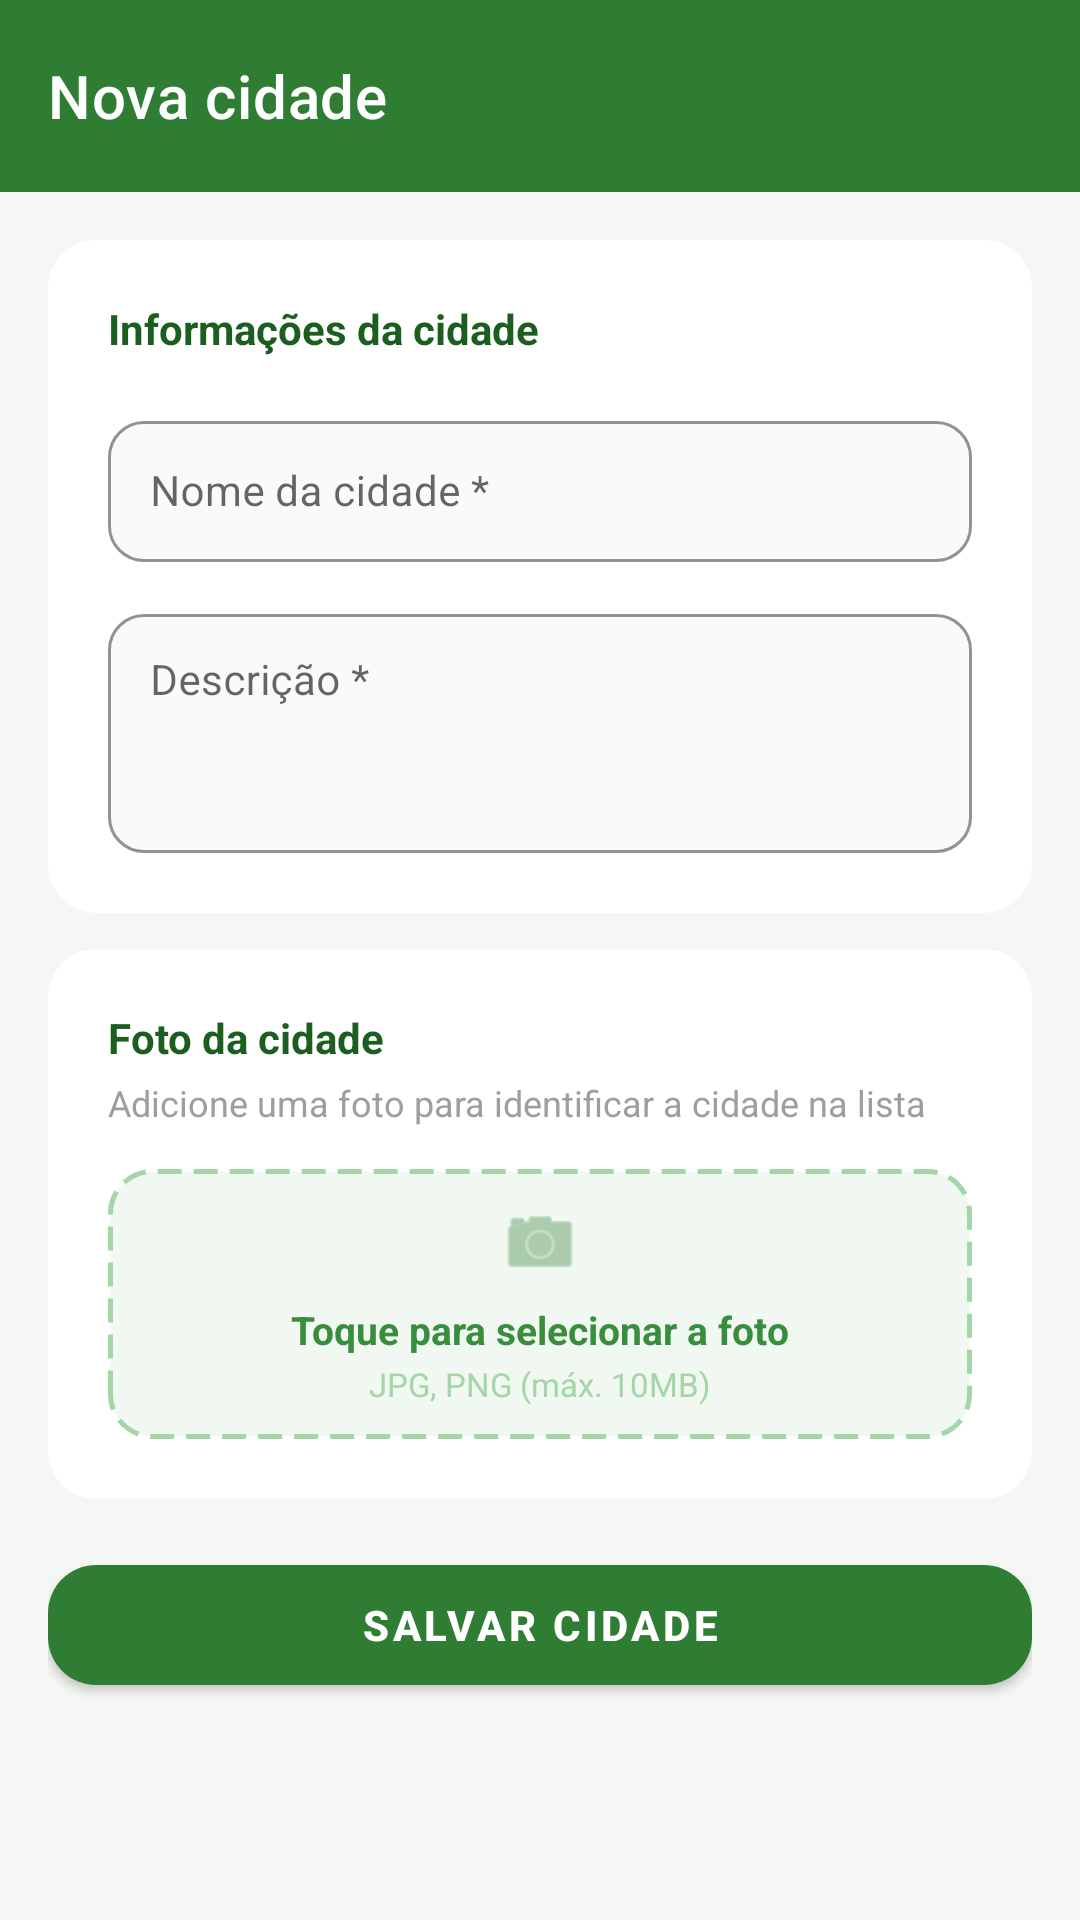

This screen was rendered from an Android layout file. Write that file and the resources it references.
<!-- AndroidManifest.xml: application theme Theme.AgenteMirim -->
<!-- res/layout/activity_criar_cidade.xml -->
<?xml version="1.0" encoding="utf-8"?>
<LinearLayout xmlns:android="http://schemas.android.com/apk/res/android"
    xmlns:app="http://schemas.android.com/apk/res-auto"
    android:layout_width="match_parent"
    android:layout_height="match_parent"
    android:orientation="vertical"
    android:background="#F5F7F5"
    android:fitsSystemWindows="true">

    <androidx.appcompat.widget.Toolbar
        android:id="@+id/toolbar"
        android:layout_width="match_parent"
        android:layout_height="64dp"
        android:background="#2E7D32"
        app:titleTextColor="#FFFFFF"
        app:title="Nova cidade"/>

    <ScrollView
        android:layout_width="match_parent"
        android:layout_height="0dp"
        android:layout_weight="1"
        android:clipToPadding="false">

        <LinearLayout
            android:layout_width="match_parent"
            android:layout_height="wrap_content"
            android:orientation="vertical"
            android:padding="16dp"
            android:paddingBottom="32dp">

            
            <androidx.cardview.widget.CardView
                android:layout_width="match_parent"
                android:layout_height="wrap_content"
                android:layout_marginBottom="12dp"
                app:cardCornerRadius="16dp"
                app:cardElevation="0dp"
                app:cardBackgroundColor="#FFFFFF">

                <LinearLayout
                    android:layout_width="match_parent"
                    android:layout_height="wrap_content"
                    android:orientation="vertical"
                    android:padding="20dp">

                    <TextView
                        android:layout_width="wrap_content"
                        android:layout_height="wrap_content"
                        android:text="Informações da cidade"
                        android:textSize="14sp"
                        android:textStyle="bold"
                        android:textColor="#1B5E20"
                        android:layout_marginBottom="16dp"/>

                    
                    <com.google.android.material.textfield.TextInputLayout
                        android:id="@+id/layoutNome"
                        style="@style/Widget.MaterialComponents.TextInputLayout.OutlinedBox"
                        android:layout_width="match_parent"
                        android:layout_height="wrap_content"
                        android:layout_marginBottom="12dp"
                        android:hint="Nome da cidade *"
                        app:boxCornerRadiusTopStart="12dp"
                        app:boxCornerRadiusTopEnd="12dp"
                        app:boxCornerRadiusBottomStart="12dp"
                        app:boxCornerRadiusBottomEnd="12dp"
                        app:boxStrokeColor="#C8E6C9"
                        app:boxBackgroundColor="#F9FBF9">
                        <com.google.android.material.textfield.TextInputEditText
                            android:id="@+id/editNome"
                            android:layout_width="match_parent"
                            android:layout_height="wrap_content"
                            android:inputType="textCapWords"
                            android:textColor="#1A1A1A"
                            android:textSize="14sp"
                            android:padding="14dp"/>
                    </com.google.android.material.textfield.TextInputLayout>

                    
                    <com.google.android.material.textfield.TextInputLayout
                        android:id="@+id/layoutDescricao"
                        style="@style/Widget.MaterialComponents.TextInputLayout.OutlinedBox"
                        android:layout_width="match_parent"
                        android:layout_height="wrap_content"
                        android:hint="Descrição *"
                        app:boxCornerRadiusTopStart="12dp"
                        app:boxCornerRadiusTopEnd="12dp"
                        app:boxCornerRadiusBottomStart="12dp"
                        app:boxCornerRadiusBottomEnd="12dp"
                        app:boxStrokeColor="#C8E6C9"
                        app:boxBackgroundColor="#F9FBF9">
                        <com.google.android.material.textfield.TextInputEditText
                            android:id="@+id/editDescricao"
                            android:layout_width="match_parent"
                            android:layout_height="wrap_content"
                            android:inputType="textMultiLine|textCapSentences"
                            android:minLines="3"
                            android:gravity="top"
                            android:textColor="#1A1A1A"
                            android:textSize="14sp"
                            android:padding="14dp"/>
                    </com.google.android.material.textfield.TextInputLayout>

                </LinearLayout>
            </androidx.cardview.widget.CardView>

            
            <androidx.cardview.widget.CardView
                android:layout_width="match_parent"
                android:layout_height="wrap_content"
                android:layout_marginBottom="16dp"
                app:cardCornerRadius="16dp"
                app:cardElevation="0dp"
                app:cardBackgroundColor="#FFFFFF">

                <LinearLayout
                    android:layout_width="match_parent"
                    android:layout_height="wrap_content"
                    android:orientation="vertical"
                    android:padding="20dp">

                    <TextView
                        android:layout_width="wrap_content"
                        android:layout_height="wrap_content"
                        android:text="Foto da cidade"
                        android:textSize="14sp"
                        android:textStyle="bold"
                        android:textColor="#1B5E20"
                        android:layout_marginBottom="4dp"/>

                    <TextView
                        android:layout_width="wrap_content"
                        android:layout_height="wrap_content"
                        android:text="Adicione uma foto para identificar a cidade na lista"
                        android:textSize="12sp"
                        android:textColor="#9E9E9E"
                        android:layout_marginBottom="14dp"/>

                    
                    <androidx.cardview.widget.CardView
                        android:id="@+id/cardPreview"
                        android:layout_width="match_parent"
                        android:layout_height="140dp"
                        android:layout_marginBottom="10dp"
                        android:visibility="gone"
                        app:cardCornerRadius="12dp"
                        app:cardElevation="0dp">
                        <ImageView
                            android:id="@+id/ivPreviewImagem"
                            android:layout_width="match_parent"
                            android:layout_height="match_parent"
                            android:scaleType="centerCrop"/>
                    </androidx.cardview.widget.CardView>

                    
                    <TextView
                        android:id="@+id/txtNomeImagem"
                        android:layout_width="wrap_content"
                        android:layout_height="wrap_content"
                        android:textSize="12sp"
                        android:textColor="#2E7D32"
                        android:layout_marginBottom="10dp"
                        android:visibility="gone"/>

                    
                    <LinearLayout
                        android:id="@+id/layoutUploadImagem"
                        android:layout_width="match_parent"
                        android:layout_height="90dp"
                        android:orientation="vertical"
                        android:gravity="center"
                        android:background="@drawable/bg_upload_area"
                        android:clickable="true"
                        android:focusable="true">

                        <ImageView
                            android:layout_width="28dp"
                            android:layout_height="28dp"
                            android:src="@android:drawable/ic_menu_camera"
                            android:tint="#2E7D32"
                            android:alpha="0.6"
                            android:layout_marginBottom="6dp"/>

                        <TextView
                            android:layout_width="wrap_content"
                            android:layout_height="wrap_content"
                            android:text="Toque para selecionar a foto"
                            android:textSize="13sp"
                            android:textStyle="bold"
                            android:textColor="#388E3C"/>

                        <TextView
                            android:layout_width="wrap_content"
                            android:layout_height="wrap_content"
                            android:text="JPG, PNG (máx. 10MB)"
                            android:textSize="11sp"
                            android:textColor="#A5D6A7"
                            android:layout_marginTop="2dp"/>

                    </LinearLayout>

                </LinearLayout>
            </androidx.cardview.widget.CardView>

            
            <com.google.android.material.button.MaterialButton
                android:id="@+id/btnSalvar"
                android:layout_width="match_parent"
                android:layout_height="52dp"
                android:text="SALVAR CIDADE"
                android:textColor="#FFFFFF"
                android:textStyle="bold"
                android:textSize="14sp"
                app:backgroundTint="#2E7D32"
                app:cornerRadius="16dp"
                app:elevation="4dp"/>

            <TextView
                android:id="@+id/txtProgresso"
                android:layout_width="wrap_content"
                android:layout_height="wrap_content"
                android:layout_gravity="center_horizontal"
                android:layout_marginTop="10dp"
                android:textSize="12sp"
                android:textColor="#66BB6A"
                android:visibility="gone"/>

            <ProgressBar
                android:id="@+id/progressBar"
                android:layout_width="wrap_content"
                android:layout_height="wrap_content"
                android:layout_gravity="center_horizontal"
                android:layout_marginTop="6dp"
                android:visibility="gone"
                android:indeterminateTint="#2E7D32"/>

        </LinearLayout>
    </ScrollView>

</LinearLayout>
<!-- resources referenced by this layout -->
<resources>
  <!-- drawable bg_upload_area (drawable) -->
  <?xml version="1.0" encoding="utf-8"?>
  <shape xmlns:android="http://schemas.android.com/apk/res/android"
      android:shape="rectangle">
      <stroke android:width="1.5dp" android:color="#A5D6A7"
          android:dashWidth="8dp" android:dashGap="4dp"/>
      <solid android:color="#F1F8F1"/>
      <corners android:radius="14dp"/>
  </shape>
  <style name="Theme.AgenteMirim" parent="Theme.MaterialComponents.DayNight.NoActionBar">
          <item name="colorPrimary">#2E7D32</item>
          <item name="colorPrimaryVariant">#1B5E20</item>
          <item name="colorOnPrimary">#FFFFFF</item>
          <item name="colorSecondary">#66BB6A</item>
          <item name="colorOnSecondary">#FFFFFF</item>
          <item name="android:statusBarColor">#2E7D32</item>
          <item name="android:windowLightStatusBar">false</item>
      </style>
</resources>
